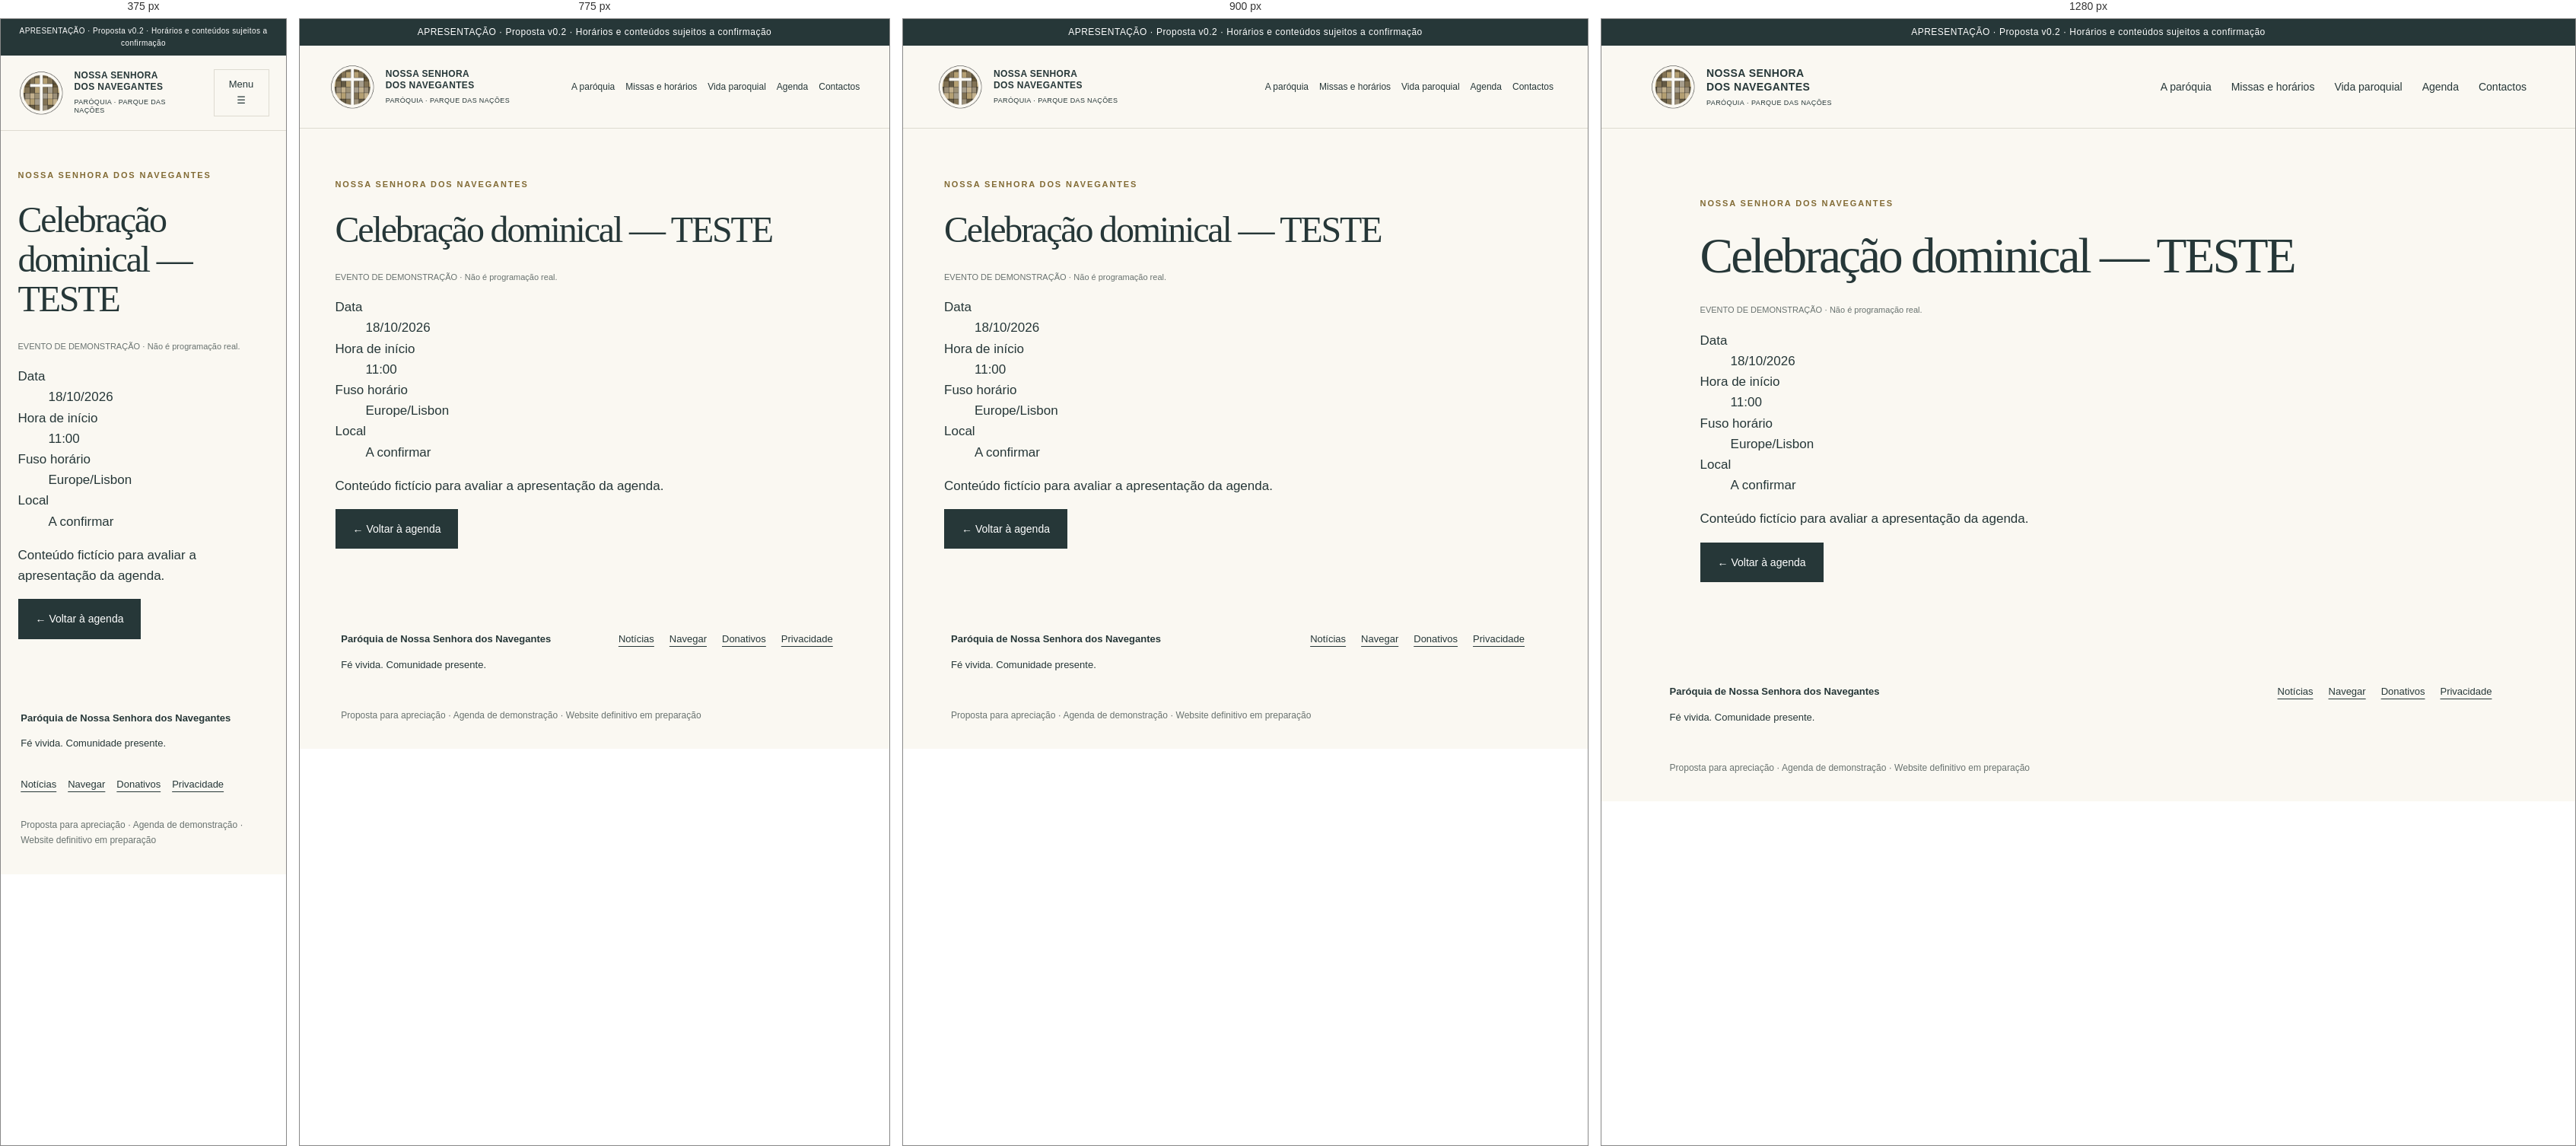
Rendered at 375 px, 775 px, 900 px and 1280 px, left to right.

<!-- file: evento-celebracao.html -->
<!doctype html><html lang="pt-PT"><head><meta charset="utf-8"><meta name="viewport" content="width=device-width,initial-scale=1"><meta name="robots" content="noindex,nofollow"><meta name="description" content="Proposta de website para a Paróquia de Nossa Senhora dos Navegantes. Apresentação para apreciação."><title>Celebração dominical — TESTE · Nossa Senhora dos Navegantes</title><link rel="stylesheet" href="style.css"><script src="app.js" defer></script></head><body><div class="preview">APRESENTAÇÃO · Proposta v0.2 · Horários e conteúdos sujeitos a confirmação</div><a class="skip" href="#conteudo">Saltar para o conteúdo</a><header class="nvg-header"><a class="brand" href="index.html"><img src="logo.png" width="60" height="60" alt="Logótipo da paróquia"><span>NOSSA SENHORA<br>DOS NAVEGANTES<small>PARÓQUIA · PARQUE DAS NAÇÕES</small></span></a><button id="menu" aria-expanded="false" aria-controls="nav">Menu ☰</button><nav id="nav" aria-label="Navegação principal"><a href="paroquia.html" >A paróquia</a><a href="horarios.html" >Missas e horários</a><a href="vida-paroquial.html" >Vida paroquial</a><a href="agenda.html" >Agenda</a><a href="contactos.html" >Contactos</a></nav></header><main id="conteudo"><section class="section nvg-page"><p class="eyebrow">NOSSA SENHORA DOS NAVEGANTES</p><h1>Celebração dominical — TESTE</h1><p class="nvg-test-label">EVENTO DE DEMONSTRAÇÃO · Não é programação real.</p><dl><dt>Data</dt><dd>18/10/2026</dd><dt>Hora de início</dt><dd>11:00</dd><dt>Fuso horário</dt><dd>Europe/Lisbon</dd><dt>Local</dt><dd>A confirmar</dd></dl><p>Conteúdo fictício para avaliar a apresentação da agenda.</p><a class="button" href="agenda.html">← Voltar à agenda</a></section></main><footer><div><strong>Paróquia de Nossa Senhora dos Navegantes</strong><p>Fé vivida. Comunidade presente.</p></div><div><a href="noticias.html">Notícias</a><a href="navegar.html">Navegar</a><a href="donativos.html">Donativos</a><a href="politica-de-privacidade.html">Privacidade</a></div><p class="note">Proposta para apreciação · Agenda de demonstração · Website definitivo em preparação</p></footer></body></html>

/* @media block from style.css */
@media(max-width:950px){nav{gap:14px;font-size:12px}.brand{font-size:12px}.hero-copy{padding:55px 10%}.hero{min-height:580px}.row{flex-wrap:wrap}.section{padding:65px 6%}}

/* @media block from style.css */
@media(max-width:700px){header{position:relative;padding:18px 6%}#menu{display:block;border:1px solid var(--line);padding:9px 12px;background:transparent;font-size:13px}nav{display:none;position:absolute;top:100%;left:0;right:0;background:var(--paper);z-index:5;padding:20px 6%;box-shadow:0 8px 15px #0001}nav.open{display:flex;flex-direction:column;font-size:16px}.hero{grid-template-columns:1fr}.hero-copy{padding:44px 6%}.hero-photo{min-height:340px}.hero-photo span{font-size:20px}.place{margin-top:30px}.quick{grid-template-columns:1fr}.quick a,.quick a:first-child{padding:20px 0;border-right:0;border-bottom:1px solid var(--line)}.hours,.visit{grid-template-columns:1fr;gap:20px}.section-head{display:block}.paths,.events{grid-template-columns:1fr}.paths p{min-height:0}.section{padding:50px 6%}.preview{font-size:10px}.row strong{font-size:20px}footer>div:last-of-type{display:flex;gap:15px;flex-wrap:wrap}footer a{margin:0}}

/* @media block from style.css */
@media(max-width:850px){.nvg-inner{padding:40px 6% 60px}.nvg-inner h1{font-size:44px}.nvg-inner h2{font-size:31px}.nvg-inner .news-grid{grid-template-columns:1fr}.nvg-filter{display:block}.nvg-filter label{margin-bottom:15px}.nvg-filter input,.nvg-filter select{width:100%}.nvg-filter button{margin:0 12px 12px 0}.nvg-inner .visit{padding:25px}.nvg-search{flex-wrap:wrap}.event-meta{display:block}.event-meta p{margin:8px 0}}